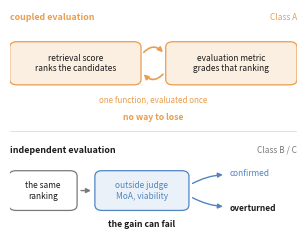

The matplotlib source for this figure: (Note: this script raises an exception after producing the figure.)
"""DART Figure 1 panel 1d: what makes an evaluator independent of the score it grades.

Schematic (no external data). It states the manuscript's sharpest structural claim about
retrieval evaluation: the candidate is chosen by MAXIMIZING a score, and an objective-aligned
metric then measures that same score's ground truth on those same candidates, so the ranking
function and the evaluation function are one function evaluated once, with no estimation error
to expose and no way to lose. A more independent judge can overturn the ranking; a coupled one
cannot.

The panel was previously a node-and-arrow diagram like its two neighbours in this figure. It is
now built on a shape contrast instead: a CLOSED loop for the coupled case, an OPEN chain that
ends in a verdict for the independent case. The contrast, not the labels, carries the claim.

Run standalone: python fig1d.py
"""
import os

import matplotlib as mpl
import matplotlib.pyplot as plt

FOCAL, COMP, GREY, INK = "#5185C0", "#E99D4E", "#7A7A7A", "#1A1A1A"
FAINT = "#DCDCDC"


def _box(ax, x, y, w, h, txt, ec, fc="white", fs=6.0, tc=None, bold=False):
    ax.add_patch(mpl.patches.FancyBboxPatch(
        (x - w / 2, y - h / 2), w, h, boxstyle="round,pad=0.004,rounding_size=0.025",
        fc=fc, ec=ec, lw=0.9, zorder=2))
    ax.text(x, y, txt, ha="center", va="center", fontsize=fs, color=tc or INK,
            zorder=3, linespacing=1.25, fontweight="bold" if bold else "normal")


def _arc(ax, p0, p1, color, rad, lw=1.2):
    ax.add_patch(mpl.patches.FancyArrowPatch(
        p0, p1, arrowstyle="-|>", mutation_scale=7, lw=lw, color=color, zorder=4,
        connectionstyle=f"arc3,rad={rad}"))


def draw_1d(ax):
    ax.set_xlim(0, 1)
    ax.set_ylim(0, 1)
    ax.axis("off")

    # ============ coupled: a closed loop ============
    ax.text(0.0, 0.965, "coupled evaluation", ha="left", va="center",
            fontsize=6.4, color=COMP, fontweight="bold")
    ax.text(1.0, 0.965, "Class A", ha="right", va="center", fontsize=6.0, color=COMP)

    # Box widths are set by their longest line ("ranks the candidates", 6 pt): at the printed panel
    # width of ~2.6 in a 0.40 box left almost no inner padding, so both boxes are widened to 0.45
    # and pushed out to the panel edges, and the return arcs tightened to fit the 0.10 channel.
    _box(ax, 0.228, 0.760, 0.45, 0.185, "retrieval score\nranks the candidates",
         COMP, fc="#FBEFE2")
    _box(ax, 0.772, 0.760, 0.45, 0.185, "evaluation metric\ngrades that ranking",
         COMP, fc="#FBEFE2")
    _arc(ax, (0.460, 0.800), (0.540, 0.800), COMP, -0.60)
    _arc(ax, (0.540, 0.720), (0.460, 0.720), COMP, -0.60)
    ax.text(0.500, 0.596, "one function, evaluated once", ha="center", va="center",
            fontsize=5.8, color=COMP)
    ax.text(0.500, 0.520, "no way to lose", ha="center", va="center",
            fontsize=6.2, color=COMP, fontweight="bold")

    ax.plot([0.0, 1.0], [0.455, 0.455], lw=0.6, color=FAINT, zorder=1)

    # ============ independent: an open chain that can end either way ============
    ax.text(0.0, 0.372, "independent evaluation", ha="left", va="center",
            fontsize=6.4, color=INK, fontweight="bold")
    ax.text(1.0, 0.372, "Class B / C", ha="right", va="center", fontsize=6.0, color=GREY)

    # "overturned" in bold 6 pt is ~0.19 of the printed panel width, so the chain is shifted left
    # to leave the verdict labels a full column rather than letting them run past the panel edge.
    _box(ax, 0.115, 0.190, 0.23, 0.170, "the same\nranking", GREY)
    _box(ax, 0.460, 0.190, 0.32, 0.170, "outside judge\nMoA, viability", FOCAL, fc="#EAF1F8",
         tc=FOCAL)
    _arc(ax, (0.238, 0.190), (0.292, 0.190), GREY, 0.0, lw=1.0)
    _arc(ax, (0.628, 0.216), (0.752, 0.262), FOCAL, -0.12, lw=1.0)
    _arc(ax, (0.628, 0.164), (0.752, 0.118), FOCAL, 0.12, lw=1.0)
    ax.text(0.766, 0.268, "confirmed", ha="left", va="center", fontsize=6.0, color=FOCAL)
    ax.text(0.766, 0.112, "overturned", ha="left", va="center", fontsize=6.0, color=INK,
            fontweight="bold")
    ax.text(0.460, 0.040, "the gain can fail", ha="center", va="center",
            fontsize=6.2, color=INK, fontweight="bold")


if __name__ == "__main__":
    fig, ax = plt.subplots(figsize=(3.7, 2.9))
    draw_1d(ax)
    fig.savefig(os.path.join(os.path.dirname(__file__), "1d.png"), dpi=200, bbox_inches="tight")
    print("wrote 1d.png")
